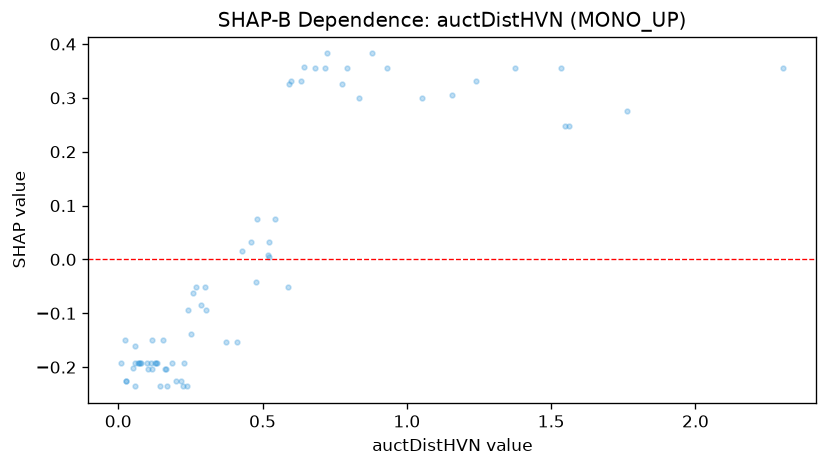

The data file committed next to this chart (first rows):
feature_value, shap_value
0.187, -0.1923
0.058, -0.1599
0.479, -0.04131
0.227, -0.1921
0.217, -0.2253
0.524, 0.005284
2.303, 0.3561
1.548, 0.2485
0.428, 0.01567
0.164, -0.2027
0.878, 0.3825
0.587, -0.0517
0.252, -0.1379
0.118, -0.2027
0.134, -0.1921
0.542, 0.07504
1.054, 0.2991
0.052, -0.2025
0.593, 0.3255
0.681, 0.3561
0.373, -0.1538
0.598, 0.3318
0.058, -0.1923
0.302, -0.05174
0.259, -0.06213
1.156, 0.3054
1.762, 0.2749
0.13, -0.1923
0.286, -0.08474
0.146, -0.2357
0.1, -0.1929
1.534, 0.3561
0.269, -0.05174
0.834, 0.2991
0.723, 0.3825
0.643, 0.3582
0.718, 0.3561
0.115, -0.1921
0.127, -0.1923
0.022, -0.1495
0.169, -0.2357
0.027, -0.2253
0.059, -0.2357
0.069, -0.1923
0.08, -0.1929
0.46, 0.03165
0.156, -0.1495
0.104, -0.2027
0.2, -0.2253
0.163, -0.2027
0.117, -0.1494
0.794, 0.3561
0.077, -0.1921
0.411, -0.1538
0.482, 0.07504
0.224, -0.2357
0.93, 0.3561
1.241, 0.3318
0.774, 0.3255
0.24, -0.09447
... 10 more rows
